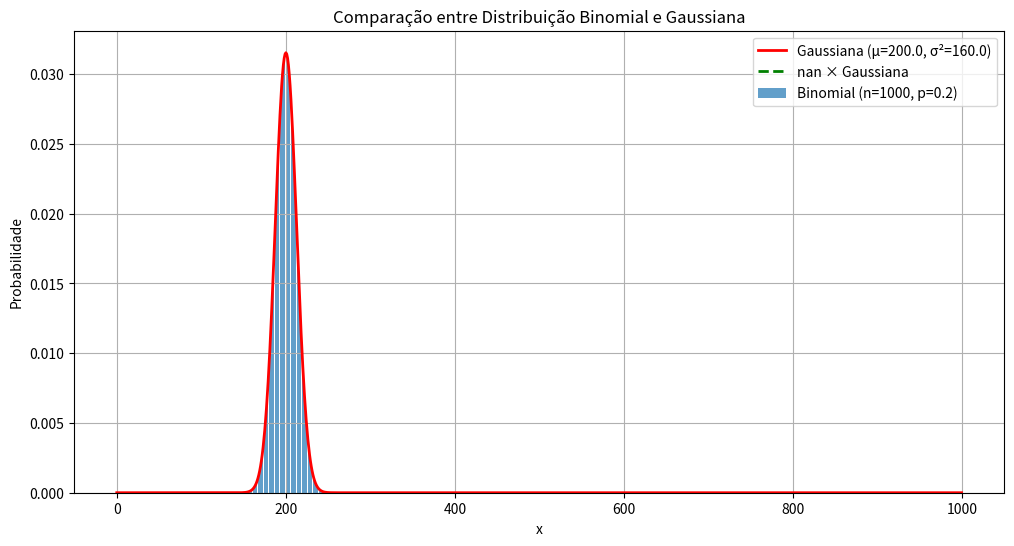

The matplotlib source for this figure:
import numpy as np
import matplotlib.pyplot as plt
from scipy.stats import binom, norm

# Parâmetros
n = 1000
p = 0.2
mu = n * p
sigma = np.sqrt(n * p * (1 - p))

# Intervalo de interesse
x = np.arange(0, 1000)  # Valores inteiros de 150 a 250

# Distribuição Binomial (discreta)
q = binom.pmf(x, n, p)

# Distribuição Gaussiana (contínua, discretizada nos mesmos pontos)
p_vals = norm.pdf(x, mu, sigma)

# Encontrar a constante c (máximo da razão q/p)
ratio = q / p_vals
c_index = np.argmax(ratio)
c = ratio[c_index]
print(f"Constante c encontrada: {c}")
print(f"Ponto de máximo da razão: x = {x[c_index]}")
print(f"Eficiência: {1/c*100:.2f}%")

# Plot
plt.figure(figsize=(12, 6))
plt.bar(x, q, width=0.8, alpha=0.7, label=f'Binomial (n={n}, p={p})')
plt.plot(x, p_vals, 'r-', linewidth=2, label=f'Gaussiana (μ={mu}, σ²={sigma**2:.1f})')
plt.plot(x, c * p_vals, 'g--', linewidth=2, label=f'{c:.4f} × Gaussiana')

plt.title('Comparação entre Distribuição Binomial e Gaussiana')
plt.xlabel('x')
plt.ylabel('Probabilidade')

plt.legend()
plt.grid(True)
plt.show()